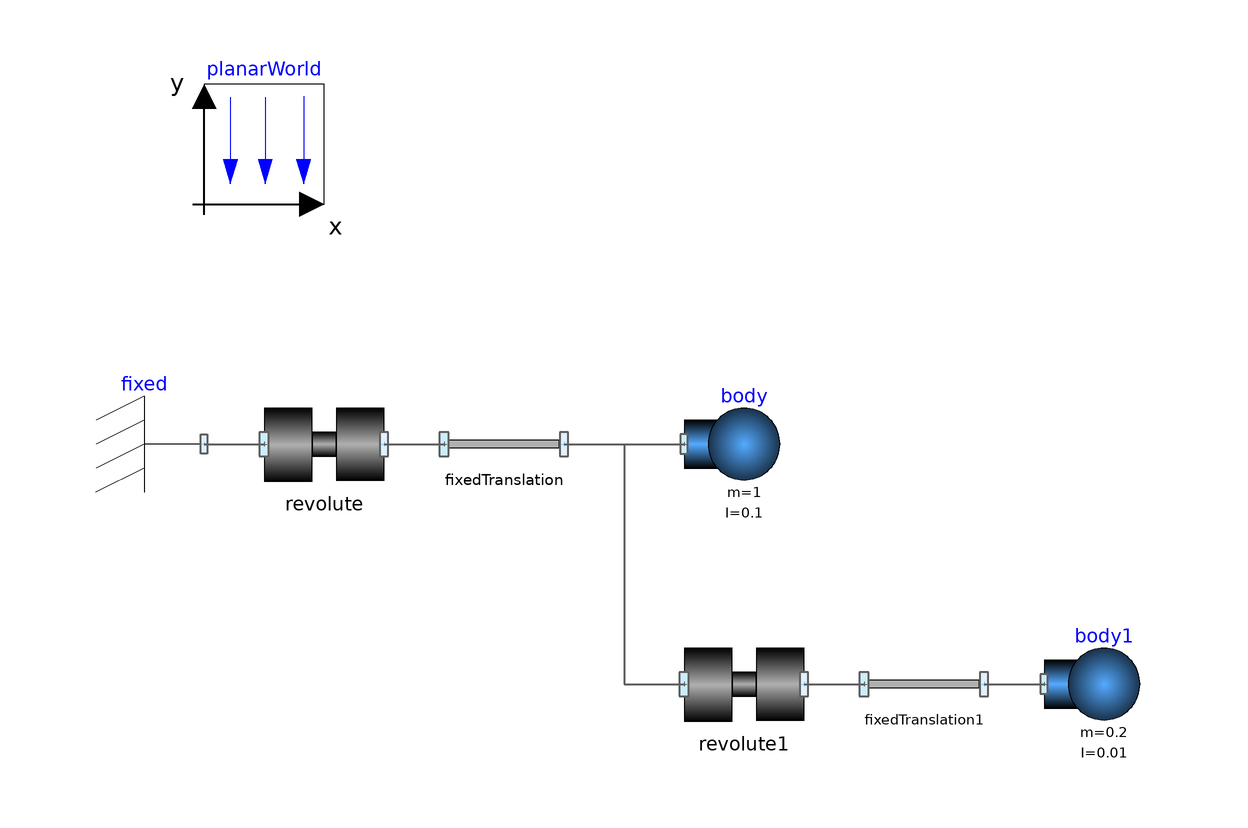

The component connection diagram of the Modelica model below, drawn from its own Placement and Line annotations.

model DoublePendulum
  "Simple double pendulum with two revolute joints and two bodies"
  extends Modelica.Icons.Example;

  Parts.Body body(
    m=1,
    I=0.1)
    annotation (Placement(transformation(extent={{0,10},{20,30}})));
  Parts.FixedTranslation fixedTranslation(r={1,0})
    annotation (Placement(transformation(extent={{-40,10},{-20,30}})));
  Parts.Fixed fixed annotation (Placement(transformation(
        extent={{-10,10},{10,-10}},
        rotation=180,
        origin={-90,20})));
  Parts.Body body1(
    m=0.2,
    I=0.01)
    annotation (Placement(transformation(extent={{60,-30},{80,-10}})));
  Parts.FixedTranslation fixedTranslation1(r={0.4,0})
    annotation (Placement(transformation(extent={{30,-30},{50,-10}})));
  inner PlanarWorld planarWorld(enableAnimation=true,
    animateWorld=true,
    animateGravity=true)
    annotation (Placement(transformation(extent={{-80,60},{-60,80}})));
  Joints.Revolute revolute(phi(fixed=true, start=0), w(fixed=true, start=0))
    annotation (Placement(transformation(extent={{-70,10},{-50,30}})));
  Joints.Revolute revolute1(phi(fixed=true, start=0), w(fixed=true, start=0))
    annotation (Placement(transformation(extent={{0,-30},{20,-10}})));
equation
  connect(fixedTranslation.frame_b, body.frame_a) annotation (Line(
      points={{-20,20},{0,20}},
      color={95,95,95},
      thickness=0.5));
  connect(fixedTranslation1.frame_b, body1.frame_a)
                                                  annotation (Line(
      points={{50,-20},{50,-20},{60,-20}},
      color={95,95,95},
      thickness=0.5));
  connect(fixed.frame, revolute.frame_a) annotation (Line(
      points={{-80,20},{-76,20},{-70,20}},
      color={95,95,95},
      thickness=0.5));
  connect(revolute.frame_b, fixedTranslation.frame_a) annotation (Line(
      points={{-50,20},{-40,20}},
      color={95,95,95},
      thickness=0.5));
  connect(revolute1.frame_b, fixedTranslation1.frame_a) annotation (Line(
      points={{20,-20},{30,-20}},
      color={95,95,95},
      thickness=0.5));
  connect(fixedTranslation.frame_b, revolute1.frame_a) annotation (Line(
      points={{-20,20},{-10,20},{-10,-20},{0,-20}},
      color={95,95,95},
      thickness=0.5));
  annotation (experiment(StopTime=10),
    Documentation(revisions="<html>
<p><img src=\"modelica://PlanarMechanics/Resources/Images/dlr_logo.png\"/> <b>Developed 2010-2014 at the DLR Institute of System Dynamics and Control</b></p>
</html>",                                                                                                  info="<html>
<p>Beware this is a chaotic system. However, the chatoic part should start after 10s.</p>
<p><img src=\"modelica://PlanarMechanics/Resources/Images/DoublePendulum_1.png\"/></p>
<p><img src=\"modelica://PlanarMechanics/Resources/Images/DoublePendulum_2.png\"/></p>
<p>Selected continuous time states</p>
<ul>
<li>revolute.phi</li>
<li>revolute.w</li>
<li>revolute1.phi</li>
<li>revolute1.w</li>
</ul>
</html>"));
end DoublePendulum;